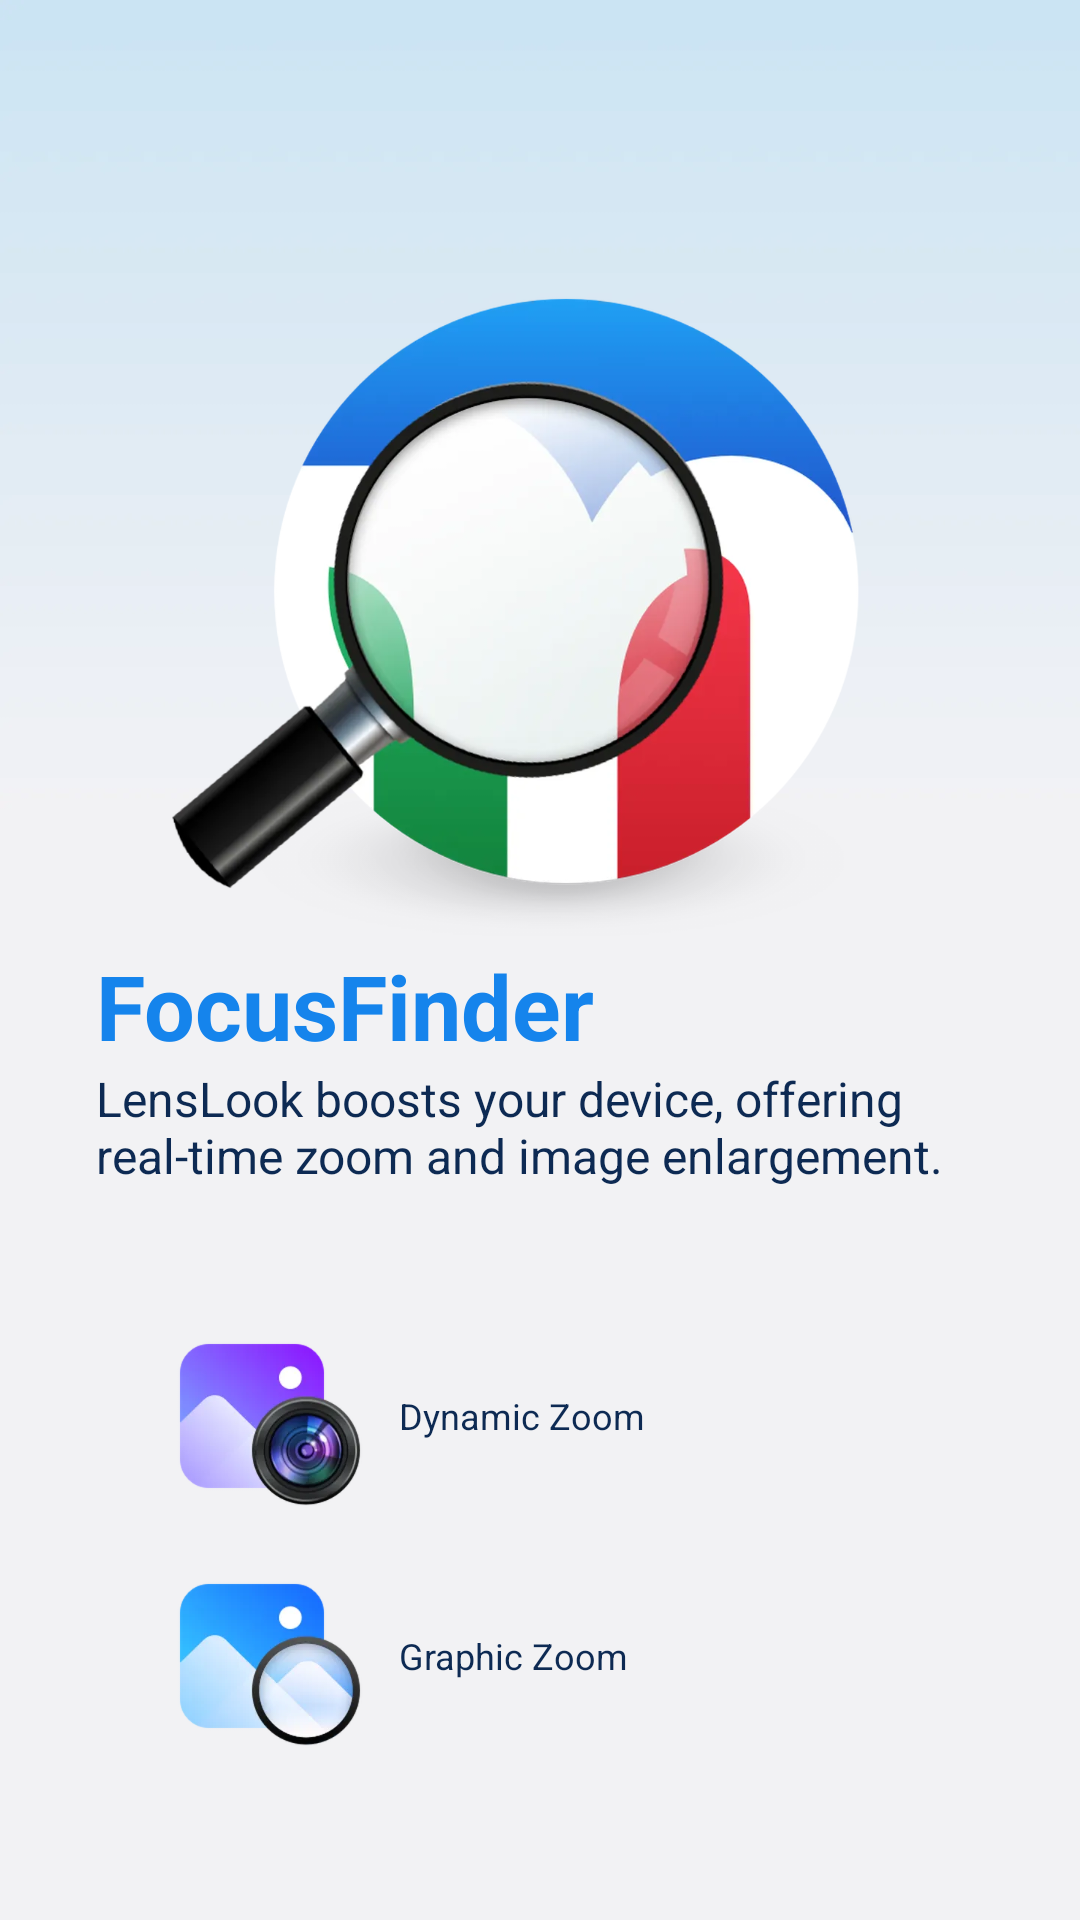

Reconstruct the res/layout file that produces this screen, plus the resources it refers to.
<!-- AndroidManifest.xml: application theme Theme.FocusFinder -->
<!-- res/layout/main_activity.xml -->
<?xml version="1.0" encoding="utf-8"?>
<androidx.constraintlayout.widget.ConstraintLayout xmlns:android="http://schemas.android.com/apk/res/android"
    xmlns:app="http://schemas.android.com/apk/res-auto"
    android:layout_width="match_parent"
    android:layout_height="match_parent"
    android:background="@mipmap/page_bg">

    <ImageView
        android:layout_width="match_parent"
        android:layout_height="wrap_content"
        android:layout_marginStart="32dp"
        android:layout_marginTop="45dp"
        android:layout_marginEnd="32dp"
        android:src="@mipmap/permissioned_cover"
        app:layout_constraintEnd_toEndOf="parent"
        app:layout_constraintStart_toStartOf="parent"
        app:layout_constraintTop_toTopOf="parent" />

    <TextView
        android:id="@+id/logo"
        android:layout_width="match_parent"
        android:layout_height="wrap_content"
        android:layout_marginStart="32dp"
        android:layout_marginTop="70dp"
        android:text="@string/app_name"
        android:textColor="#1584EC"
        android:textSize="30sp"
        android:textStyle="bold"
        app:layout_constraintBottom_toTopOf="@+id/tv_tips"
        app:layout_constraintEnd_toEndOf="parent"
        app:layout_constraintStart_toStartOf="parent" />

    <TextView
        android:id="@+id/tv_tips"
        android:layout_width="match_parent"
        android:layout_height="wrap_content"
        android:layout_marginStart="32dp"
        android:layout_marginTop="4dp"
        android:layout_marginEnd="32dp"
        android:layout_marginBottom="20dp"
        android:text="@string/fun_tips"
        android:textColor="@color/c_0d2a53"
        android:textSize="16sp"
        app:layout_constraintBottom_toTopOf="@+id/option_layout" />

    <LinearLayout
        android:id="@+id/option_layout"
        android:layout_width="match_parent"
        android:layout_height="wrap_content"
        android:layout_margin="32dp"
        android:orientation="vertical"
        android:padding="16dp"
        app:layout_constraintBottom_toBottomOf="parent"
        app:layout_constraintEnd_toEndOf="parent"
        app:layout_constraintStart_toStartOf="parent">

        <TextView
            android:id="@+id/btn_magnifier"
            android:layout_width="match_parent"
            android:layout_height="wrap_content"
            android:drawableStart="@mipmap/icon_magnifier"
            android:drawableEnd="@drawable/ic_arrow_down_24"
            android:drawablePadding="5dp"
            android:gravity="center_vertical"
            android:text="Dynamic Zoom"
            android:textAllCaps="false"
            android:textColor="@color/c_0d2a53"
            android:textSize="12sp" />

        <TextView
            android:id="@+id/btn_enlarger"
            android:layout_width="match_parent"
            android:layout_height="wrap_content"
            android:layout_gravity="center"
            android:drawableStart="@mipmap/icon_enlarger"
            android:drawableEnd="@drawable/ic_arrow_down_24"
            android:drawablePadding="5dp"
            android:gravity="center_vertical"
            android:text="Graphic Zoom"
            android:textAllCaps="false"
            android:textColor="@color/c_0d2a53"
            android:textSize="12sp"
            android:textStyle="normal" />
    </LinearLayout>

</androidx.constraintlayout.widget.ConstraintLayout>
<!-- resources referenced by this layout -->
<resources>
  <color name="c_0d2a53">#0D2A53</color>
  <!-- mipmap icon_enlarger: webp bitmap (mipmap-xxxhdpi, 52402 bytes) -->
  <!-- mipmap icon_magnifier: webp bitmap (mipmap-xxxhdpi, 65802 bytes) -->
  <!-- mipmap page_bg: webp bitmap (mipmap-xxxhdpi, 92880 bytes) -->
  <!-- mipmap permissioned_cover: webp bitmap (mipmap-xxxhdpi, 348889 bytes) -->
  <string name="app_name">FocusFinder</string>
  <string name="fun_tips">LensLook boosts your device, offering real-time zoom and image enlargement.</string>
  <style name="Theme.FocusFinder" parent="Theme.MaterialComponents.DayNight.NoActionBar.Bridge">
          
          <item name="colorPrimary">@color/purple_500</item>
          <item name="colorPrimaryVariant">@color/purple_700</item>
          <item name="colorOnPrimary">@color/white</item>
          
          <item name="colorSecondary">@color/teal_200</item>
          <item name="colorSecondaryVariant">@color/teal_700</item>
          <item name="colorOnSecondary">@color/black</item>
          
          <item name="android:statusBarColor">?attr/colorPrimaryVariant</item>
          
          <item name="android:windowTranslucentStatus">true</item>
      </style>
  <color name="purple_500">#FF6200EE</color>
  <color name="purple_700">#FF3700B3</color>
  <color name="white">#FFFFFFFF</color>
  <color name="teal_200">#FF03DAC5</color>
  <color name="teal_700">#FF018786</color>
  <color name="black">#FF000000</color>
</resources>
